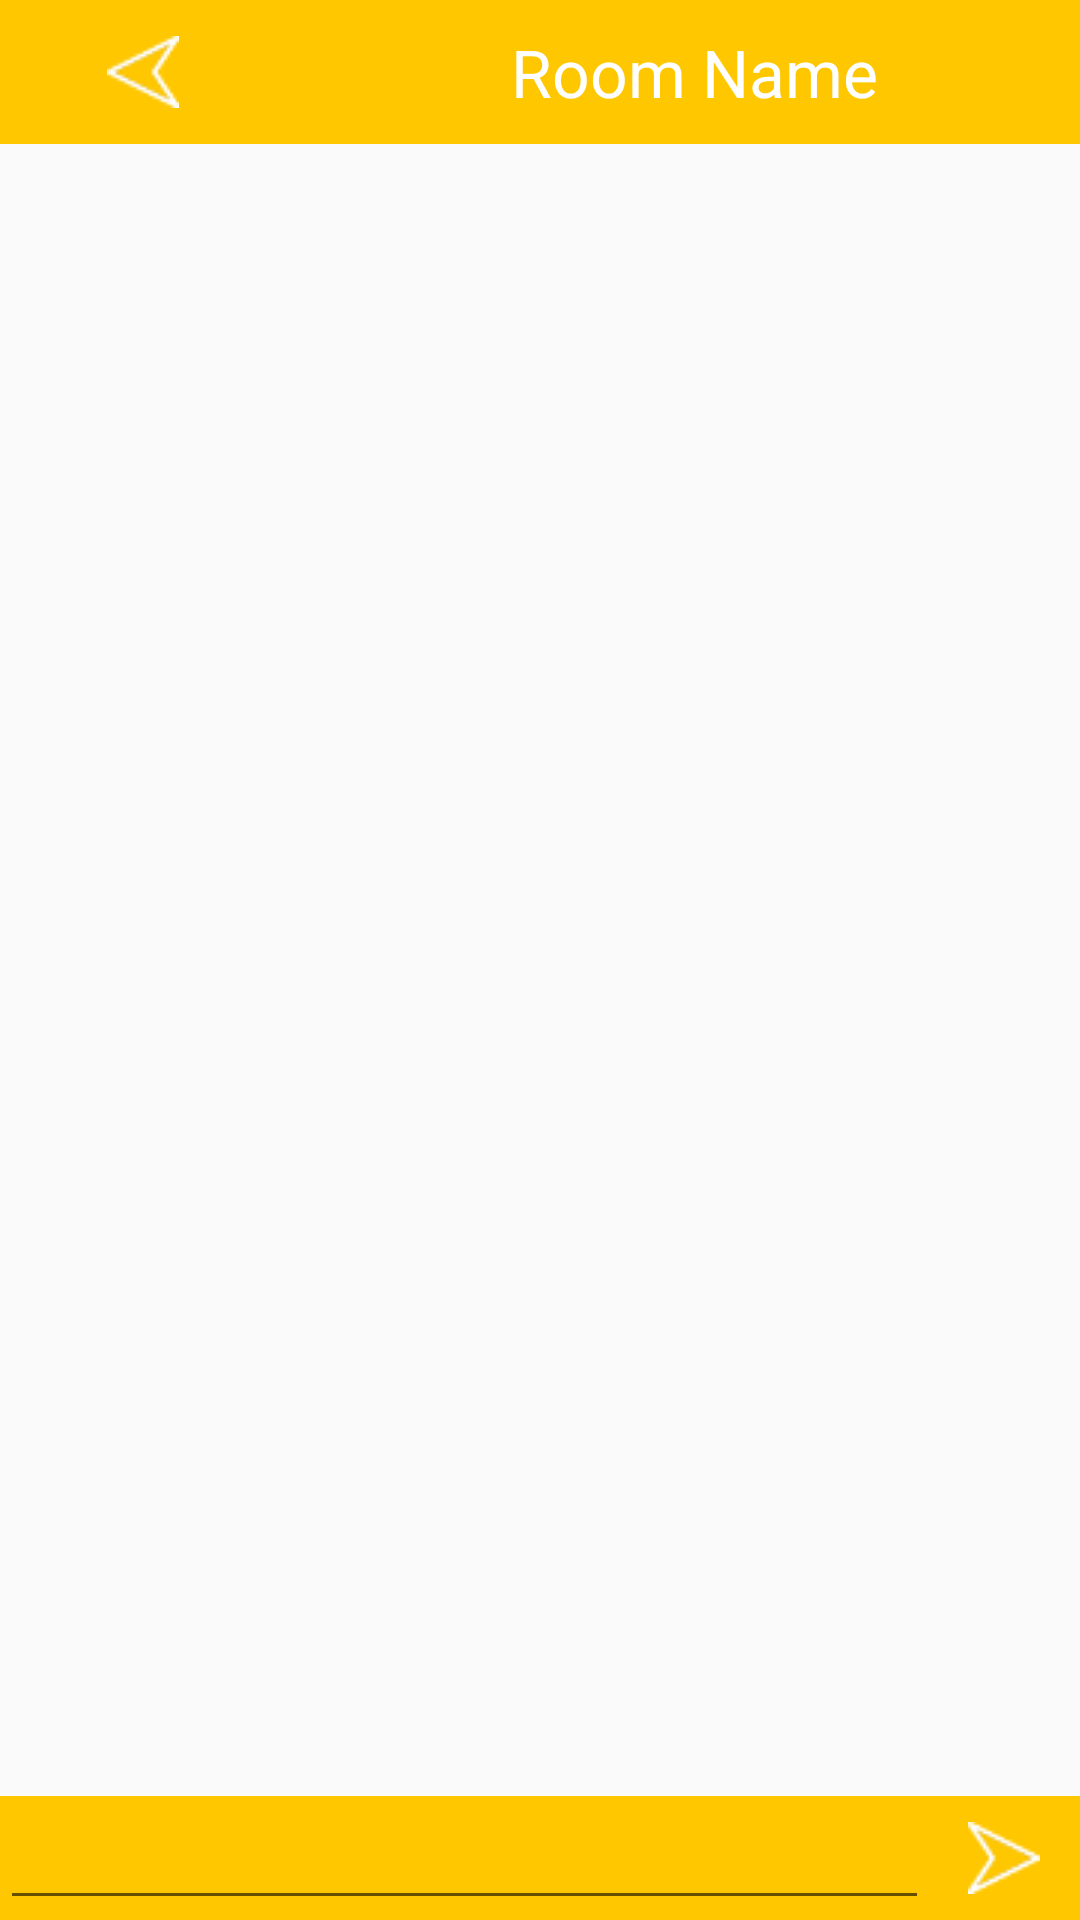

Write the Android layout XML for this screen, with the resource values it uses.
<!-- AndroidManifest.xml: application theme AppTheme -->
<!-- res/layout/activity_comment.xml -->
<RelativeLayout xmlns:android="http://schemas.android.com/apk/res/android"
    xmlns:tools="http://schemas.android.com/tools"
    android:layout_width="fill_parent"
    android:layout_height="fill_parent"

    tools:context=".MainActivity">

    <LinearLayout
        android:id="@+id/close"
        android:orientation="horizontal"
        android:layout_width="wrap_content"
        android:layout_height="wrap_content"
        android:layout_alignParentTop="true"
        android:layout_alignParentStart="true"
        android:layout_alignParentEnd="true"
        android:background="#FFC700"
        android:weightSum="1">

        <ImageButton
            android:id="@+id/closeButton"
            android:layout_width="wrap_content"
            android:layout_height="wrap_content"
            android:onClick="Close"
            android:src="@drawable/previous"
            android:background="@drawable/button_selector"
            android:layout_gravity="top|left"
            android:layout_weight="0.05"
            style="?android:attr/borderlessButtonStyle"
            android:foregroundGravity="center_vertical|center" />

        <TextView
            android:layout_width="wrap_content"
            android:layout_height="match_parent"
            android:textAppearance="?android:attr/textAppearanceLarge"
            android:text="Room Name"
            android:id="@+id/roomname_View"
            android:layout_weight="1"
            android:textColor="#fff"
            android:autoText="false"
            android:gravity="center"
            android:foregroundGravity="center" />


    </LinearLayout>


    <TextView
        android:layout_below="@+id/close"
        android:layout_width="match_parent"
        android:layout_height="wrap_content"
        android:id="@+id/Question"/>


    <ListView
        android:layout_below="@+id/Question"
        android:layout_above="@+id/listFooter"
        android:id="@android:id/list"
        android:textSize = "80sp"
        android:layout_height="wrap_content"
        android:layout_width="fill_parent">

    </ListView>

    <LinearLayout
        android:id="@+id/listFooter"
        android:layout_width="fill_parent"
        android:layout_height="wrap_content"
        android:layout_alignParentBottom="true"
        android:background="#FFC700"
        android:orientation="horizontal">

        <EditText
            android:id="@+id/messageInput"
            android:layout_width="wrap_content"
            android:layout_height="fill_parent"
            android:layout_weight="0.9"
            android:inputType="textShortMessage"
            android:lines="1"
            android:singleLine="true" />



        <ImageButton
            android:id="@+id/sendButton"
            android:background="@drawable/button_selector"
            android:layout_width="wrap_content"
            android:layout_height="match_parent"
            android:layout_weight="0.05"
            android:src="@drawable/next"
            android:layout_marginLeft="5dp"
            android:layout_marginRight="5dp"
            android:foregroundGravity="center" />
    </LinearLayout>

</RelativeLayout>
<!-- resources referenced by this layout -->
<resources>
  <!-- drawable button_selector (drawable) -->
  <?xml version="1.0" encoding="utf-8"?>
  <selector xmlns:android="http://schemas.android.com/apk/res/android" >
      <item android:state_pressed="true" >
          <shape android:shape="rectangle"  >
              <solid android:color="#FFB700"/>
          </shape>
      </item>
      <item android:state_focused="true">
          <shape android:shape="rectangle"  >
              <solid android:color="#FFB700"/>
          </shape>
      </item>
      <item >
          <shape android:shape="rectangle"  >
              <solid android:color="#FFC700"/>
          </shape>
      </item>
  </selector>
  <!-- drawable next: png bitmap (drawable, 747 bytes) -->
  <!-- drawable previous: png bitmap (drawable, 778 bytes) -->
  <style name="AppTheme" parent="Theme.AppCompat.Light.DarkActionBar">
          
          <item name="android:layout_width">fill_parent</item>
          <item name="android:layout_height">wrap_content</item>
          <item name="android:typeface">normal</item>
  
      </style>
</resources>
